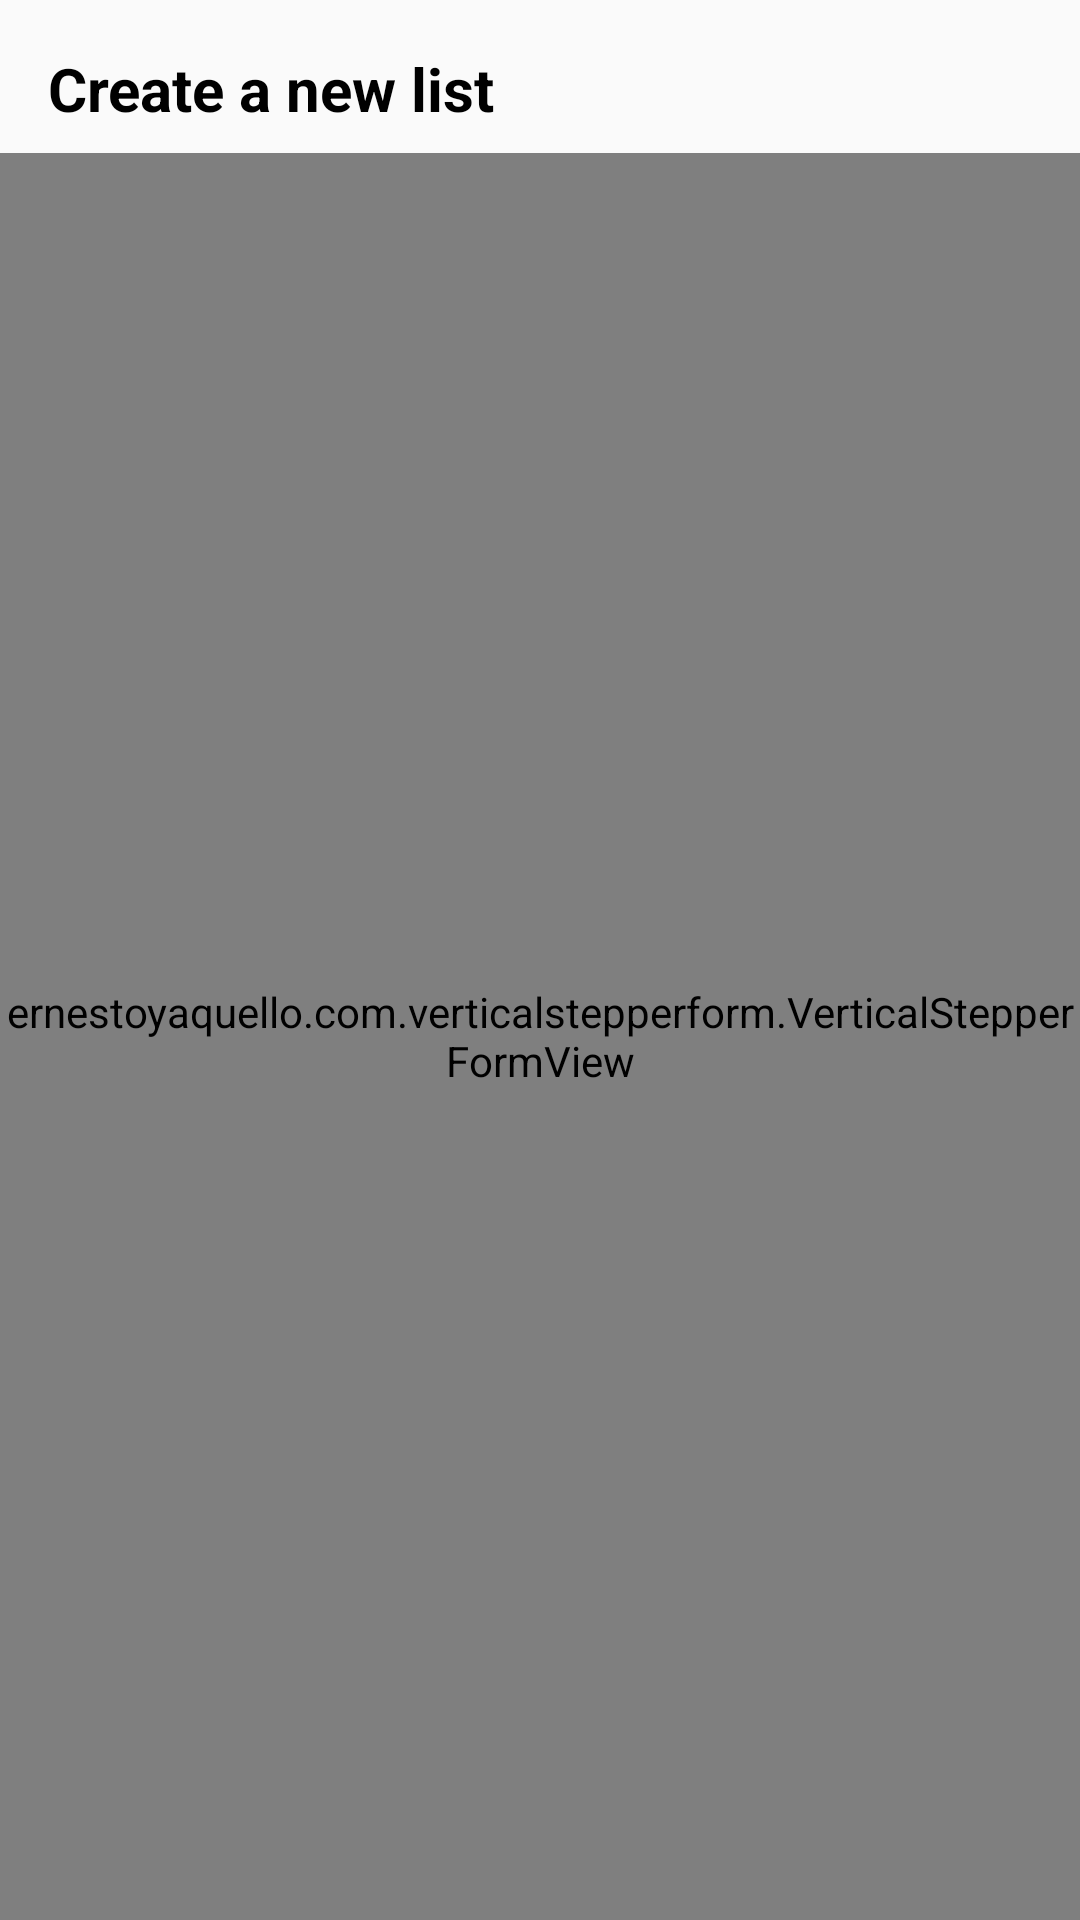

Android layout source for this screen:
<!-- AndroidManifest.xml: application theme Theme.Save4Fun -->
<!-- res/layout/fragment_list_add.xml -->
<?xml version="1.0" encoding="utf-8"?>
<LinearLayout xmlns:android="http://schemas.android.com/apk/res/android"
    android:layout_width="match_parent"
    android:layout_height="match_parent"
    android:layout_marginBottom="24dp"
    android:orientation="vertical">

    <TextView
        android:id="@+id/textView"
        android:layout_width="match_parent"
        android:layout_height="wrap_content"
        android:paddingStart="16dp"
        android:paddingTop="16dp"
        android:paddingBottom="8dp"
        android:text="Create a new list"
        android:textColor="@color/black"
        android:textSize="20sp"
        android:textStyle="bold" />

    <ernestoyaquello.com.verticalstepperform.VerticalStepperFormView xmlns:android="http://schemas.android.com/apk/res/android"
        xmlns:app="http://schemas.android.com/apk/res-auto"
        android:id="@+id/stepper_form"
        android:layout_width="match_parent"
        android:layout_height="match_parent"
        android:theme="@style/Base.Theme.Save4Fun"
        app:form_circle_background_color="@color/blue"
        app:form_next_button_background_color="@color/blue"
        app:form_next_button_pressed_background_color="@color/blue"></ernestoyaquello.com.verticalstepperform.VerticalStepperFormView>
</LinearLayout>
<!-- resources referenced by this layout -->
<resources>
  <color name="black">#FF000000</color>
  <color name="blue">#006283</color>
  <style name="Base.Theme.Save4Fun" parent="Theme.MaterialComponents.Light.NoActionBar.Bridge">
          
          
          <item name="android:listDivider">@color/black</item>
      </style>
  <style name="Theme.Save4Fun" parent="Base.Theme.Save4Fun" />
</resources>
